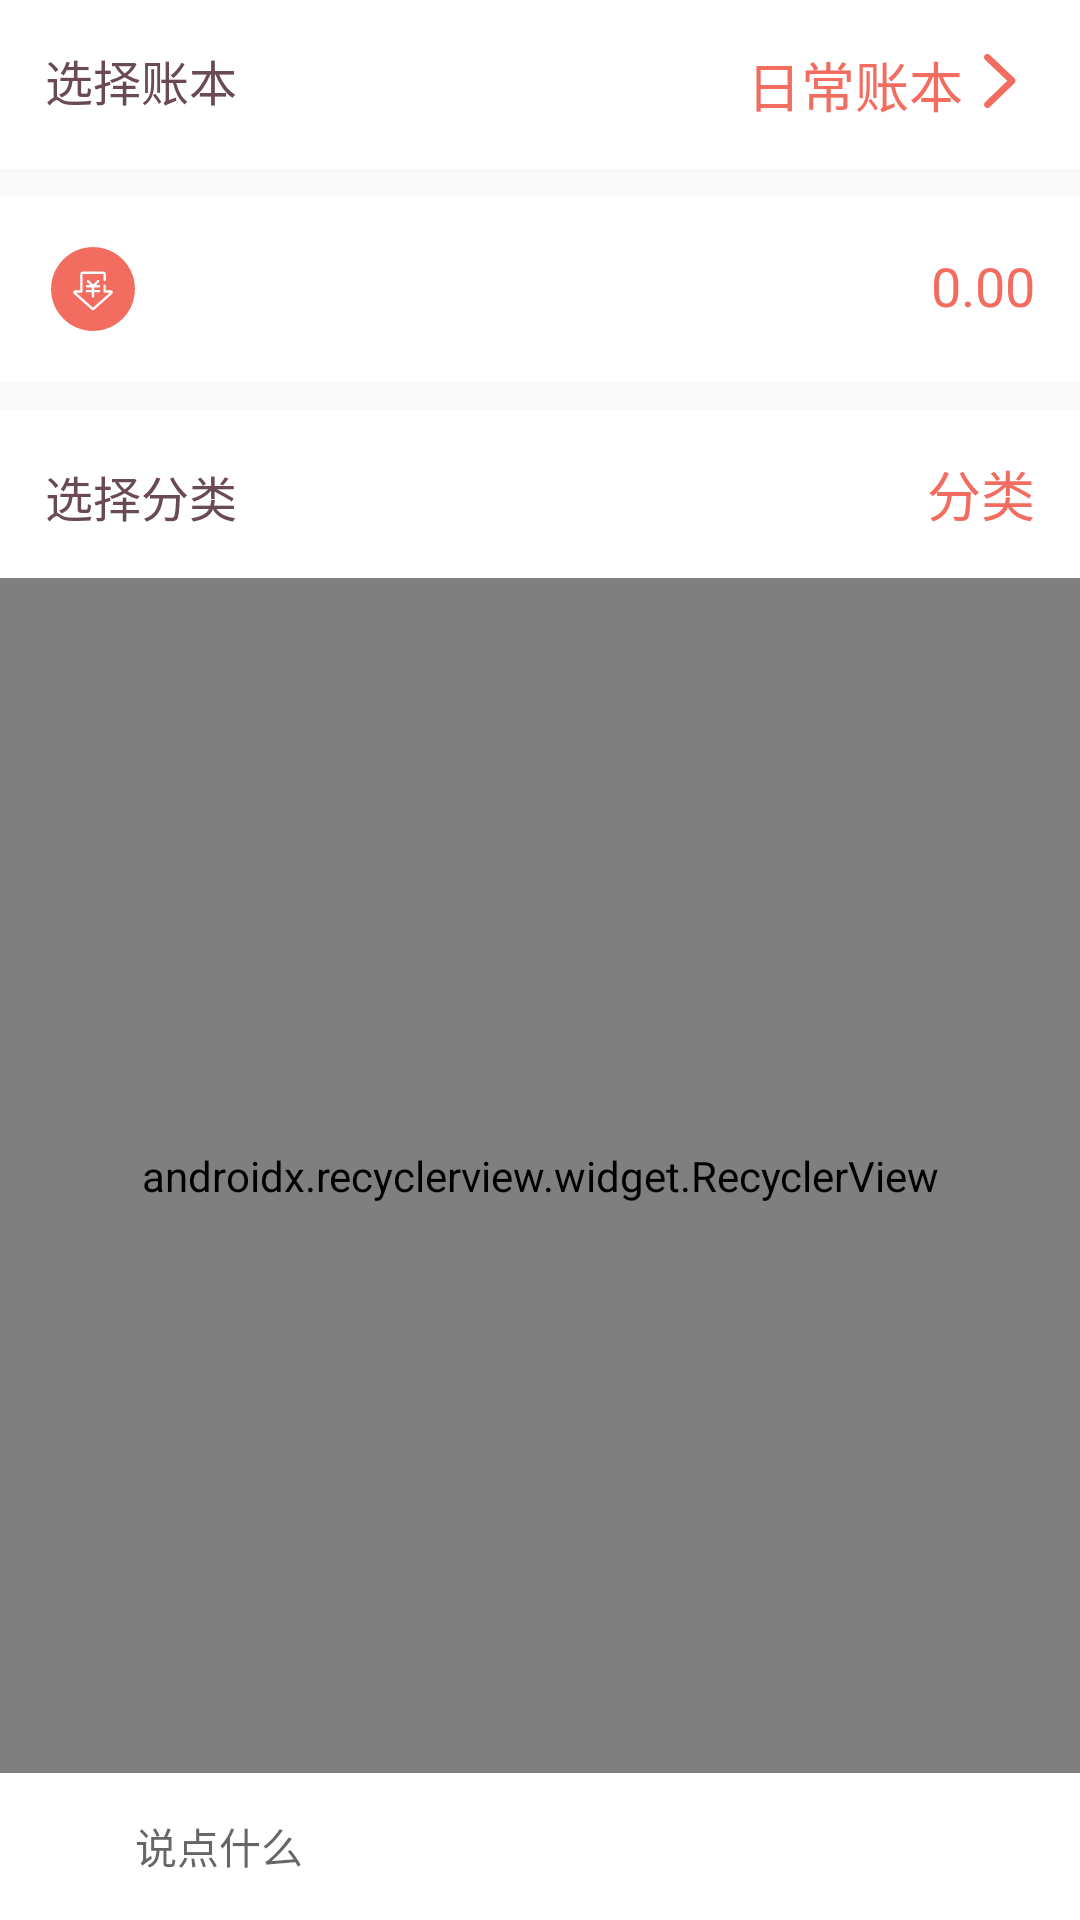

Layout XML and referenced resources for this Android screen:
<!-- AndroidManifest.xml: application theme AppTheme -->
<!-- res/layout/fragment_account.xml -->
<?xml version="1.0" encoding="utf-8"?>
<LinearLayout xmlns:android="http://schemas.android.com/apk/res/android"
              xmlns:tools="http://schemas.android.com/tools"
              android:layout_width="match_parent"
              android:layout_height="match_parent" xmlns:recyclerview="http://schemas.android.com/apk/res-auto"
              android:orientation="vertical">

    <RelativeLayout
        android:layout_width="match_parent"
        android:layout_height="wrap_content"
        android:background="@color/white"
        android:elevation="@dimen/elevation_height"
        android:outlineProvider="paddedBounds"
        android:padding="15dp"
        tools:targetApi="lollipop">

        <TextView
            android:id="@+id/book_type"
            android:layout_width="wrap_content"
            android:layout_height="wrap_content"
            android:layout_marginEnd="10dp"
            android:drawablePadding="5dp"
            android:ellipsize="end"
            android:gravity="center_vertical"
            android:maxLines="1"
            android:textColor="@color/textBrown"
            android:textSize="@dimen/text16"
            android:text="选择账本"/>

        <TextView
            android:id="@+id/book_name"
            android:layout_width="wrap_content"
            android:layout_height="wrap_content"
            android:layout_toStartOf="@id/account_choose_book"
            android:layout_toLeftOf="@id/account_choose_book"
            android:text="日常账本"
            android:textColor="@color/textPink"
            android:textSize="@dimen/text18"/>
        <ImageView
            android:id="@+id/account_choose_book"
            android:background="@drawable/ic_right"
            android:layout_alignParentEnd="true"
            android:layout_alignParentRight="true"
            android:layout_width="wrap_content"
            android:layout_height="wrap_content"/>
    </RelativeLayout>
    <View style="@style/Divide.Default"/>
    <LinearLayout
        android:layout_width="match_parent"
        android:layout_height="wrap_content"
        android:background="@color/white"
        android:elevation="@dimen/elevation_height"
        android:outlineProvider="paddedBounds"
        android:padding="15dp"
        android:layout_marginTop="8dp"
        tools:targetApi="lollipop">

        <TextView
            android:id="@+id/txt_type"
            android:layout_width="wrap_content"
            android:layout_height="wrap_content"
            android:layout_marginEnd="10dp"
            android:drawablePadding="5dp"
            android:drawableStart="@drawable/ic_cost"
            android:ellipsize="end"
            android:gravity="center_vertical"
            android:maxLines="1"
            android:textColor="@color/textBrown"
            android:textSize="@dimen/text16"
            tools:text="@string/cost_txt"/>

        <TextView
            android:id="@+id/txt_money"
            android:layout_width="match_parent"
            android:layout_height="wrap_content"
            android:gravity="end|center_vertical"
            android:text="@string/zero"
            android:textColor="@color/textPink"
            android:textSize="@dimen/text18"/>
    </LinearLayout>
    <View style="@style/Divide.Default"/>
    <LinearLayout
        android:layout_width="match_parent"
        android:layout_height="wrap_content"
        android:background="@color/white"
        android:elevation="@dimen/elevation_height"
        android:outlineProvider="paddedBounds"
        android:padding="15dp"
        android:layout_marginTop="8dp">

        <TextView
            android:layout_width="wrap_content"
            android:layout_height="wrap_content"
            android:layout_marginEnd="10dp"
            android:drawablePadding="5dp"
            android:ellipsize="end"
            android:gravity="center_vertical"
            android:maxLines="1"
            android:textColor="@color/textBrown"
            android:textSize="@dimen/text16"
            android:text="选择分类"/>

        <TextView
            android:id="@+id/account_type"
            android:layout_width="match_parent"
            android:layout_height="wrap_content"
            android:gravity="end|center_vertical"
            android:text="分类"
            android:textColor="@color/textPink"
            android:textSize="@dimen/text18"/>
    </LinearLayout>

    <android.support.v7.widget.RecyclerView
        android:id="@+id/account_type_recycler"
        android:layout_width="match_parent"
        android:layout_height="0dp"
        android:layout_weight="1"
        android:background="@color/colorBackground"
        android:overScrollMode="never"
        recyclerview:layoutManager="android.support.v7.widget.GridLayoutManager"
        recyclerview:spanCount="5"
        android:padding="@dimen/view_padding"/>

    <LinearLayout
        android:layout_width="match_parent"
        android:layout_height="wrap_content"
        android:background="@color/white"
        android:paddingBottom="10dp"
        android:paddingLeft="15dp"
        android:paddingRight="15dp"
        android:paddingTop="10dp">

        <TextView
            android:id="@+id/txt_date"
            style="@style/Text.White"
            android:layout_marginEnd="10dp"
            android:background="@drawable/bg_text_select_date"
            android:gravity="center"
            android:paddingBottom="5dp"
            android:paddingLeft="10dp"
            android:paddingRight="10dp"
            android:paddingTop="5dp"
            tools:text="04月1号"/>

        <EditText
            android:id="@+id/edt_note"
            android:layout_width="match_parent"
            android:layout_height="match_parent"
            android:background="@null"
            android:hint="说点什么"
            android:textColor="@color/textBlack"
            android:textSize="@dimen/text14"/>
    </LinearLayout>

</LinearLayout>
<!-- resources referenced by this layout -->
<resources>
  <color name="colorBackground">#F9F9F9</color>
  <color name="textBlack">#333333</color>
  <color name="textBrown">#6A4A57</color>
  <color name="textPink">#f36c60</color>
  <color name="white">#FFFFFF</color>
  <dimen name="elevation_height">2dp</dimen>
  <dimen name="text14">14sp</dimen>
  <dimen name="text16">16sp</dimen>
  <dimen name="text18">18sp</dimen>
  <dimen name="view_padding">10dp</dimen>
  <!-- drawable ic_cost (drawable) -->
  <vector xmlns:android="http://schemas.android.com/apk/res/android"
      android:width="32dp"
      android:height="32dp"
      android:viewportWidth="1024"
      android:viewportHeight="1024">
    <path
        android:pathData="M512,64.7C264.9,64.7 64.7,264.9 64.7,512S264.9,959.3 512,959.3 959.3,759.1 959.3,512 759.1,64.7 512,64.7zM716.8,563.2L526,732.9c-4,3.6 -9,5.3 -14,5.3s-10,-1.8 -14,-5.3L307.2,563.2c-6.6,-5.9 -8.9,-15 -5.7,-23.3 3.1,-8.3 10.9,-13.6 19.8,-13.6h53.4L374.7,355.4c0,-16 13,-29 29,-29h216.8c16,0 29,13 29,29v59.4c0,7 -5.7,12.7 -12.7,12.7s-12.7,-5.7 -12.7,-12.7v-59.4c0,-2 -1.6,-3.5 -3.5,-3.5h-217c-2,0 -3.5,1.6 -3.5,3.5L400.1,539c0,7 -5.7,12.7 -12.7,12.7h-54.9L512,711.3l179.5,-159.7h-54.9c-7,0 -12.7,-5.7 -12.7,-12.7v-63.1c0,-7 5.7,-12.7 12.7,-12.7s12.7,5.7 12.7,12.7v50.4h53.4c8.9,0 16.6,5.3 19.8,13.6s0.9,17.5 -5.7,23.4zM576.2,522.3c7,0 12.7,5.7 12.7,12.7s-5.7,12.7 -12.7,12.7h-51.5v43.4c0,7 -5.7,12.7 -12.7,12.7s-12.7,-5.7 -12.7,-12.7v-43.4h-51.5c-7,0 -12.7,-5.7 -12.7,-12.7s5.7,-12.7 12.7,-12.7h51.5v-26.9h-51.5c-7,0 -12.7,-5.7 -12.7,-12.7s5.7,-12.7 12.7,-12.7h34.6l-32.5,-32.5c-5,-5 -5,-13 0,-18s13,-5 18,0l44.7,44.7 44.7,-44.7c5,-5 13,-5 18,0s5,13 0,18L542.8,470h33.5c7,0 12.7,5.7 12.7,12.7s-5.7,12.7 -12.7,12.7h-51.5v26.9h51.4z"
        android:fillColor="#f36c60"/>
  </vector>
  <!-- drawable ic_right (drawable) -->
  <vector android:height="24dp" android:viewportHeight="1024"
      android:viewportWidth="1024" android:width="24dp" xmlns:android="http://schemas.android.com/apk/res/android">
      <path android:fillColor="#f36c60" android:pathData="M739.72,532.13c0.51,-0.99 1.34,-1.82 1.79,-2.85 8.8,-18.3 5.92,-40.7 -9.66,-55.42L378.6,139.74c-19.26,-18.21 -49.63,-17.34 -67.87,1.89 -18.21,19.26 -17.38,49.63 1.89,67.87l316.96,299.84 -315.71,304.29c-19.07,18.4 -19.65,48.77 -1.25,67.87 9.41,9.79 21.98,14.69 34.56,14.69 12,0 24,-4.48 33.31,-13.44l350.05,-337.38c0.67,-0.67 0.93,-1.6 1.6,-2.3 0.51,-0.48 1.06,-0.83 1.57,-1.34C736.43,538.88 737.87,535.39 739.72,532.13z"/>
  </vector>
  <string name="cost_txt">支出</string>
  <string name="zero">0.00</string>
  <style name="Divide.Default">
          <item name="android:background">@color/colorDivide</item>
      </style>
  <style name="Text.White">
          <item name="android:textColor">@color/textWhite</item>
      </style>
  <style name="AppTheme" parent="Theme.AppCompat.Light.NoActionBar">
          
          <item name="colorControlNormal">@color/white</item>
          <item name="colorPrimary">@color/colorPrimary</item>
          <item name="colorPrimaryDark">@color/colorPrimaryDark</item>
          <item name="colorAccent">@color/colorAccent</item>
          <item name="android:textSize">@dimen/text14</item>
          
          <item name="android:windowAnimationStyle">@style/activityAnim</item>
      </style>
  <color name="colorDivide">#F9F9F9</color>
  <color name="textWhite">#FFFFFF</color>
  <color name="colorPrimary">#f36c60</color>
  <color name="colorPrimaryDark">#EDEDED</color>
  <color name="colorAccent">#f36c60</color>
  <style name="activityAnim">
          
          <item name="android:activityOpenEnterAnimation">@anim/slide_in_right</item>
          
          <item name="android:activityOpenExitAnimation">@anim/slide_out_left</item>
          
          <item name="android:activityCloseEnterAnimation">@anim/slide_in_left</item>
          
          <item name="android:activityCloseExitAnimation">@anim/slide_out_right</item>
      </style>
</resources>
